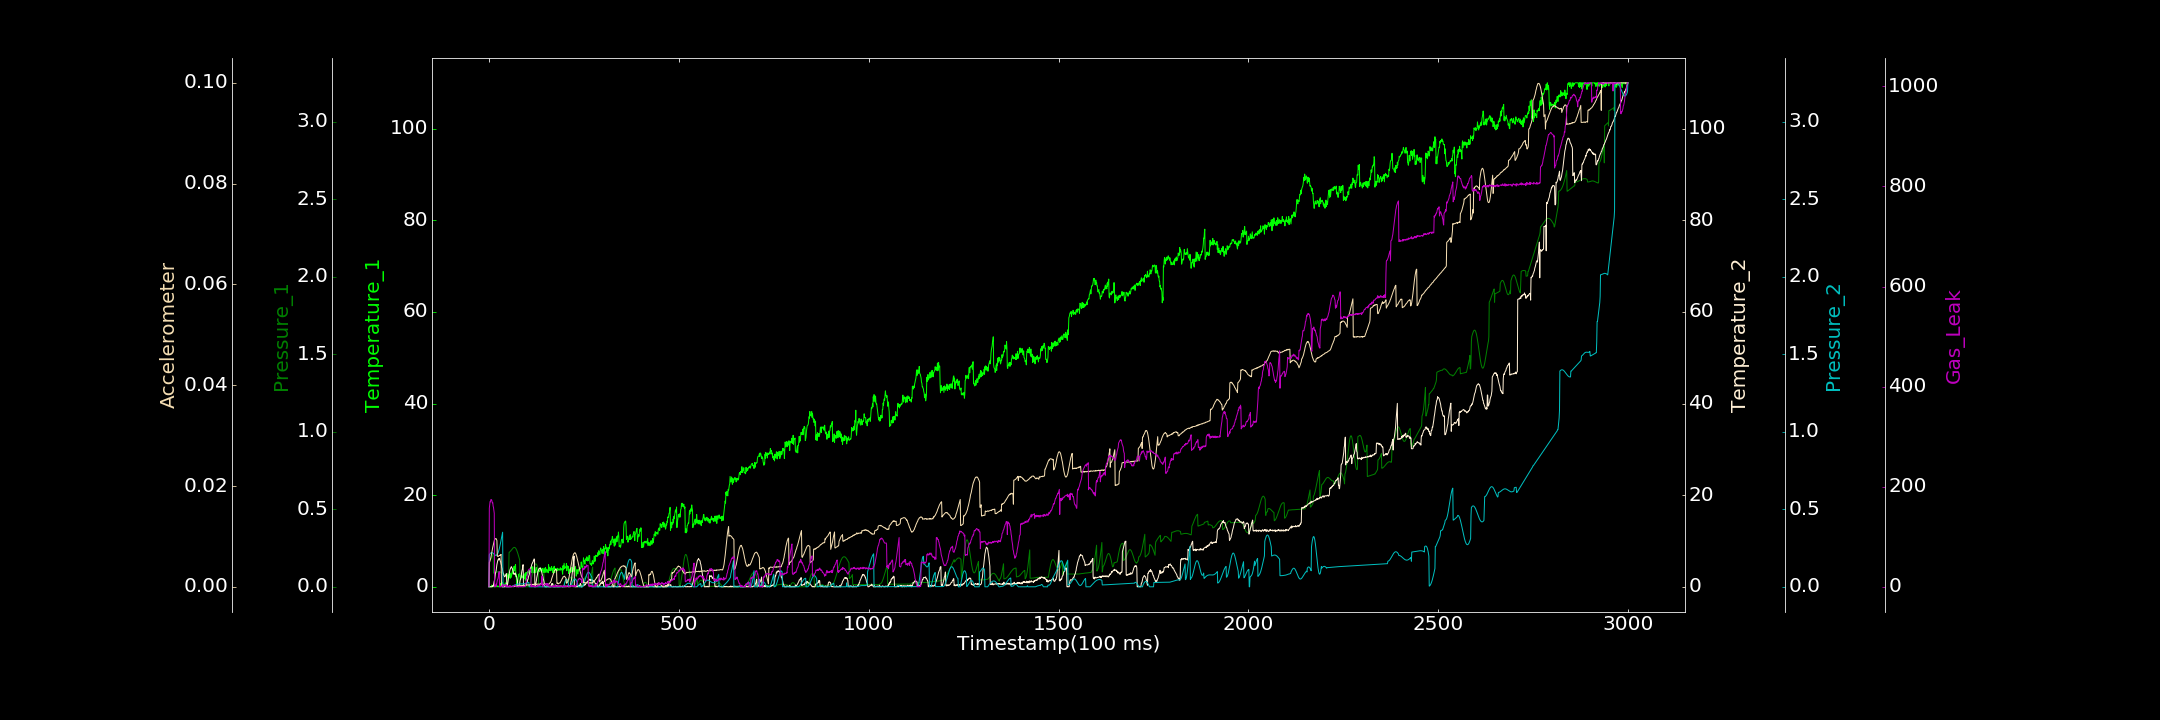

Source data for this figure (header and first rows):
0.000000000, 0.000000000, 0.000130796, 0.000000000, 0.000019234, 0.000053362, 0.000000000
1, 0.000000000, 0.1688, 0.04144, 0.2066, 0.004828, 157.2
2, 0.000000000, 0.1707, 0.000000000, 0.2107, 0.004944, 164.8
3, 0.000000000, 0.1734, 0.000000000, 0.214, 0.005183, 170.4
4, 0.000000000, 0.1761, 0.000000000, 0.2167, 0.005458, 169.7
5, 0.06945, 0.1804, 0.04501, 0.2188, 0.005752, 174.2
6, 0.000000000, 0.1847, 0.000000000, 0.2201, 0.006188, 174.2
7, 0.3754, 0.1894, 0.000000000, 0.2206, 0.006587, 173.9
8, 0.000000000, 0.1948, 0.000000000, 0.2205, 0.006969, 171.2
9, 0.000000000, 0.2006, 0.09243, 0.2196, 0.007433, 167.7
10, 0.000000000, 0.2061, 0.2471, 0.2182, 0.007831, 168.5
11, 0.1706, 0.2116, 0.1135, 0.2164, 0.008169, 161.3
12, 0.5683, 0.08833, 0.3968, 0.2142, 0.008532, 158.6
13, 0.000000000, 0.08863, 0.8271, 0.2118, 0.008821, 152.8
14, 0.000000000, 0.08881, 1.287, 0.2094, 0.009136, 146.7
15, 0.000000000, 0.08943, 1.441, 0.2071, 0.009376, 0.000000000
16, 0.000000000, 0.0899, 2.186, 0.2051, 0.009464, 1.799
17, 0.000000000, 0.09108, 2.866, 0.2037, 0.009538, 0.6112
18, 0.1554, 0.09208, 3.24, 0.2029, 0.009571, 0.000000000
19, 0.2526, 0.0929, 3.577, 0.203, 0.009548, 5.318
20, 0.000000000, 0.09435, 4.232, 0.2039, 0.009389, 3.367
21, 0.1853, 0.09528, 4.862, 0.2059, 0.00915, 8.458
22, 0.2312, 0.09634, 5.298, 0.2091, 0.006071, 12.87
23, 0.000000000, 0.09688, 5.667, 0.2135, 0.006043, 14.91
24, 0.000000000, 0.09749, 5.925, 0.2191, 0.006064, 16.83
25, 0.1328, 0.09777, 5.883, 0.2259, 0.006036, 21.22
26, 0.000000000, 0.09789, 6.16, 0.234, 0.006132, 27.23
27, 0.000000000, 0.09722, 5.973, 0.2433, 0.006203, 30.34
28, 0.3714, 0.09696, 6.177, 0.2534, 0.006236, 0.000000000
29, 0.000000000, 0.09603, 5.881, 0.2646, 0.006276, 0.000000000
30, 0.7279, 0.09533, 5.528, 0.2764, 0.006209, 0.000000000
31, 0.000000000, 0.09417, 5.405, 0.2888, 0.006346, 0.9032
32, 0.000000000, 0.09227, 4.953, 0.3016, 0.006432, 0.000000000
33, 1.313, 0.09067, 4.719, 0.3145, 0.00006287, 0.5309
34, 0.000000000, 0.08919, 4.144, 0.3274, 0.00007483, 1.457
35, 0.9658, 0.08759, 4.075, 0.3399, 0.000000000, 3.179
36, 0.000000000, 0.08583, 3.477, 0.352, 0.000000000, 5.418
37, 0.000000000, 0.08387, 3.105, 0.000000000, 0.000000000, 0.000000000
38, 0.000000000, 0.08205, 2.921, 0.000000000, 0.00007403, 0.000000000
39, 0.5873, 0.08057, 2.494, 0.000000000, 0.00001098, 2.169
40, 0.3485, 0.08008, 2.389, 0.000000000, 0.00003414, 2.873
41, 0.1878, 0.07851, 2.245, 0.00003361, 0.000000000, 4.214
42, 0.4061, 0.07797, 2.169, 0.000007031, 0.00004041, 4.22
43, 0.8774, 0.0779, 2.442, 0.00005063, 0.0000909, 2.69
44, 0.7232, 0.07731, 2.503, 0.000001735, 0.00005442, 3.375
45, 0.5021, 0.07805, 2.755, 0.000000000, 0.00001073, 0.000000000
46, 0.6863, 0.07881, 2.882, 0.000000000, 0.00007399, 4.005
47, 0.1478, 0.07981, 0.04839, 0.000000000, 0.000000000, 0.6669
48, 0.5604, 0.08109, 0.0658, 0.000000000, 0.00001388, 0.2066
49, 0.4703, 0.08296, 0.5132, 0.000006542, 0.000000000, 2.177
50, 2.891, 0.08506, 1.063, 0.000000000, 0.0001113, 0.000000000
51, 2.08, 0.08724, 1.645, 0.000000000, 0.000000000, 0.000000000
52, 2.379, 0.09, 2.318, 0.000000000, 0.00001198, 0.000000000
53, 1.991, 0.2227, 2.637, 0.000000949, 0.0000307, 1.806
54, 2.754, 0.2235, 3.19, 0.00007147, 0.000000000, 2.062
55, 2.07, 0.2256, 3.596, 0.000000000, 0.00008923, 0.000000000
56, 1.85, 0.228, 3.863, 0.000002633, 0.000004856, 2.446
57, 3.007, 0.2307, 4.047, 0.0002494, 0.00006339, 0.000000000
58, 2.481, 0.2337, 4.192, 0.0006492, 0.00005161, 0.6653
59, 2.068, 0.2367, 4.39, 0.001199, 0.00002041, 0.04564
60, 2.663, 0.2397, 4.191, 0.001948, 0.00005672, 0.000000000
... 2,939 more rows
